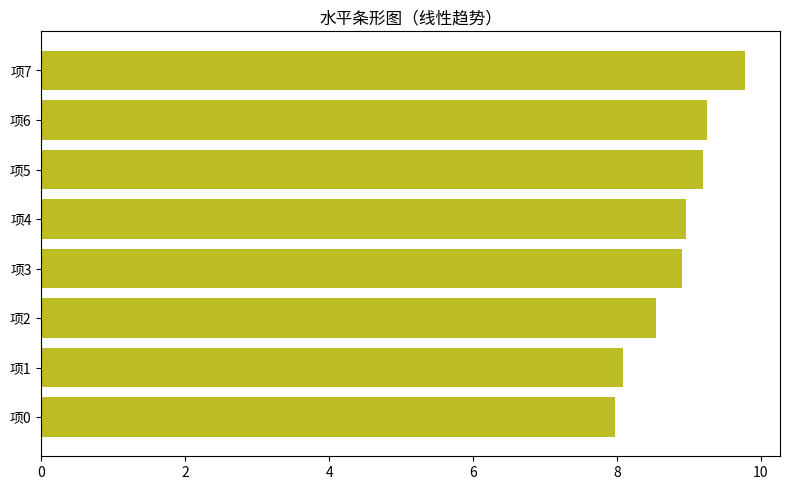

Source code (Python):
"""水平条形图（线性趋势）
数据可视化示例（matplotlib）。水平条形（排行风格）。
运行后在当前目录生成 'viz_barh_d2'_preview.png。
"""
import matplotlib
matplotlib.use("Agg")
import matplotlib.pyplot as plt
import numpy as np

rng = np.random.default_rng(8)
fig, ax = plt.subplots(figsize=(8, 5))
data = np.array(np.linspace(2, 9, 60) + rng.normal(0, 0.4, 60))
top = np.sort(data)[-8:]
ax.barh([f'项{i}' for i in range(len(top))], top, color='tab:olive')
ax.set_title("水平条形图（线性趋势）")
plt.tight_layout()
plt.savefig("'viz_barh_d2'_preview.png", dpi=110)
print("已生成 'viz_barh_d2'_preview.png")
